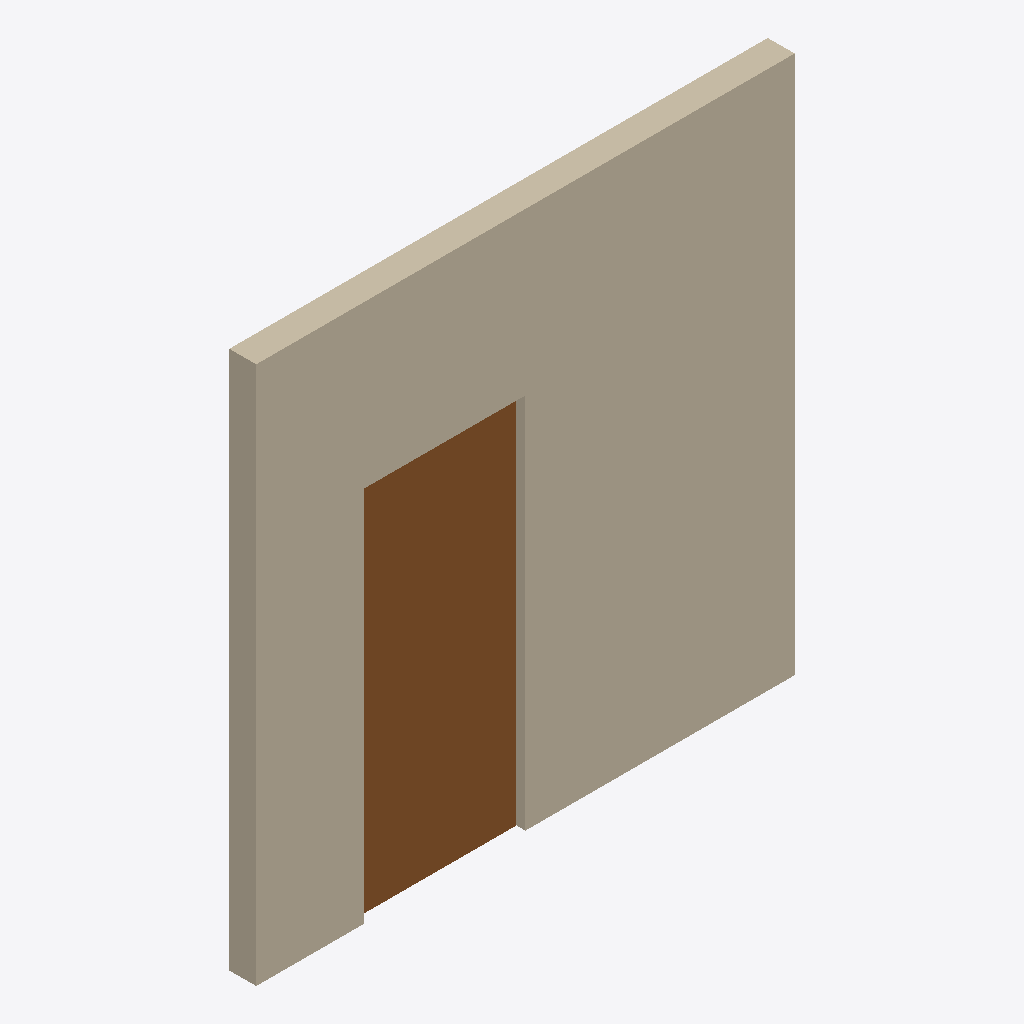
Isometric view of an IFC building model (IFC-SPF (STEP), schema IFC4, length unit foot), seen from the south-west, elements coloured by IFC class: 1 wall (beige), 1 door (brown).
Extent 3.0 m × 0.2 m × 3.0 m (x, y, z). Storeys (1): Level 1 at 0.00 m. Elements (2): 1 IfcDoor, 1 IfcWall.

HEADER;
FILE_DESCRIPTION(('ViewDefinition [DesignTransferView_V1.0]'),'2;1');
FILE_NAME('Project Number','2021-10-11T19:15:00',(''),(''),'The EXPRESS Data Manager Version 5.02.0100.07 : ','20200210_1400(x64) - Exporter 20.2.12.1 - Altern','');
FILE_SCHEMA(('IFC4'));
ENDSEC;
DATA;
#118=IFCPROJECT('2D8$ezOE16Jfl9ro85DRrf',#42,'Project Number',$,$,'Project Name','Project Status',(#106,#115),#101);
#385=IFCSITE('2D8$ezOE16Jfl9ro85DRrh',#42,'Default',$,$,#382,$,$,.ELEMENT.,(42,21,30,344238),(-71,-3,-35,-194702),0.0,$,$);
#133=IFCBUILDING('2D8$ezOE16Jfl9ro85DRre',#42,'',$,$,#33,$,'',.ELEMENT.,$,$,$);
#146=IFCBUILDINGSTOREY('2D8$ezOE16Jfl9roBwoaFw',#42,'Level 1',$,'Level:Story Level',#144,$,'Level 1',.ELEMENT.,0.0);
#192=IFCWALL('3bZWClUVv0SA_B_$WeMblc',#42,'Basic Wall:Testy Wall Type:153052',$,'Basic Wall:Testy Wall Type',#154,#186,'153052',.NOTDEFINED.);
#358=IFCDOOR('3bZWClUVv0SA_B_$WeMbVD',#42,'TestyDoor:TestyDoorType:154103',$,'TestyDoor:TestyDoorType',#472,#350,'154103',7.0,3.0,.DOOR.,.SINGLE_SWING_RIGHT.,$);
ENDSEC;
